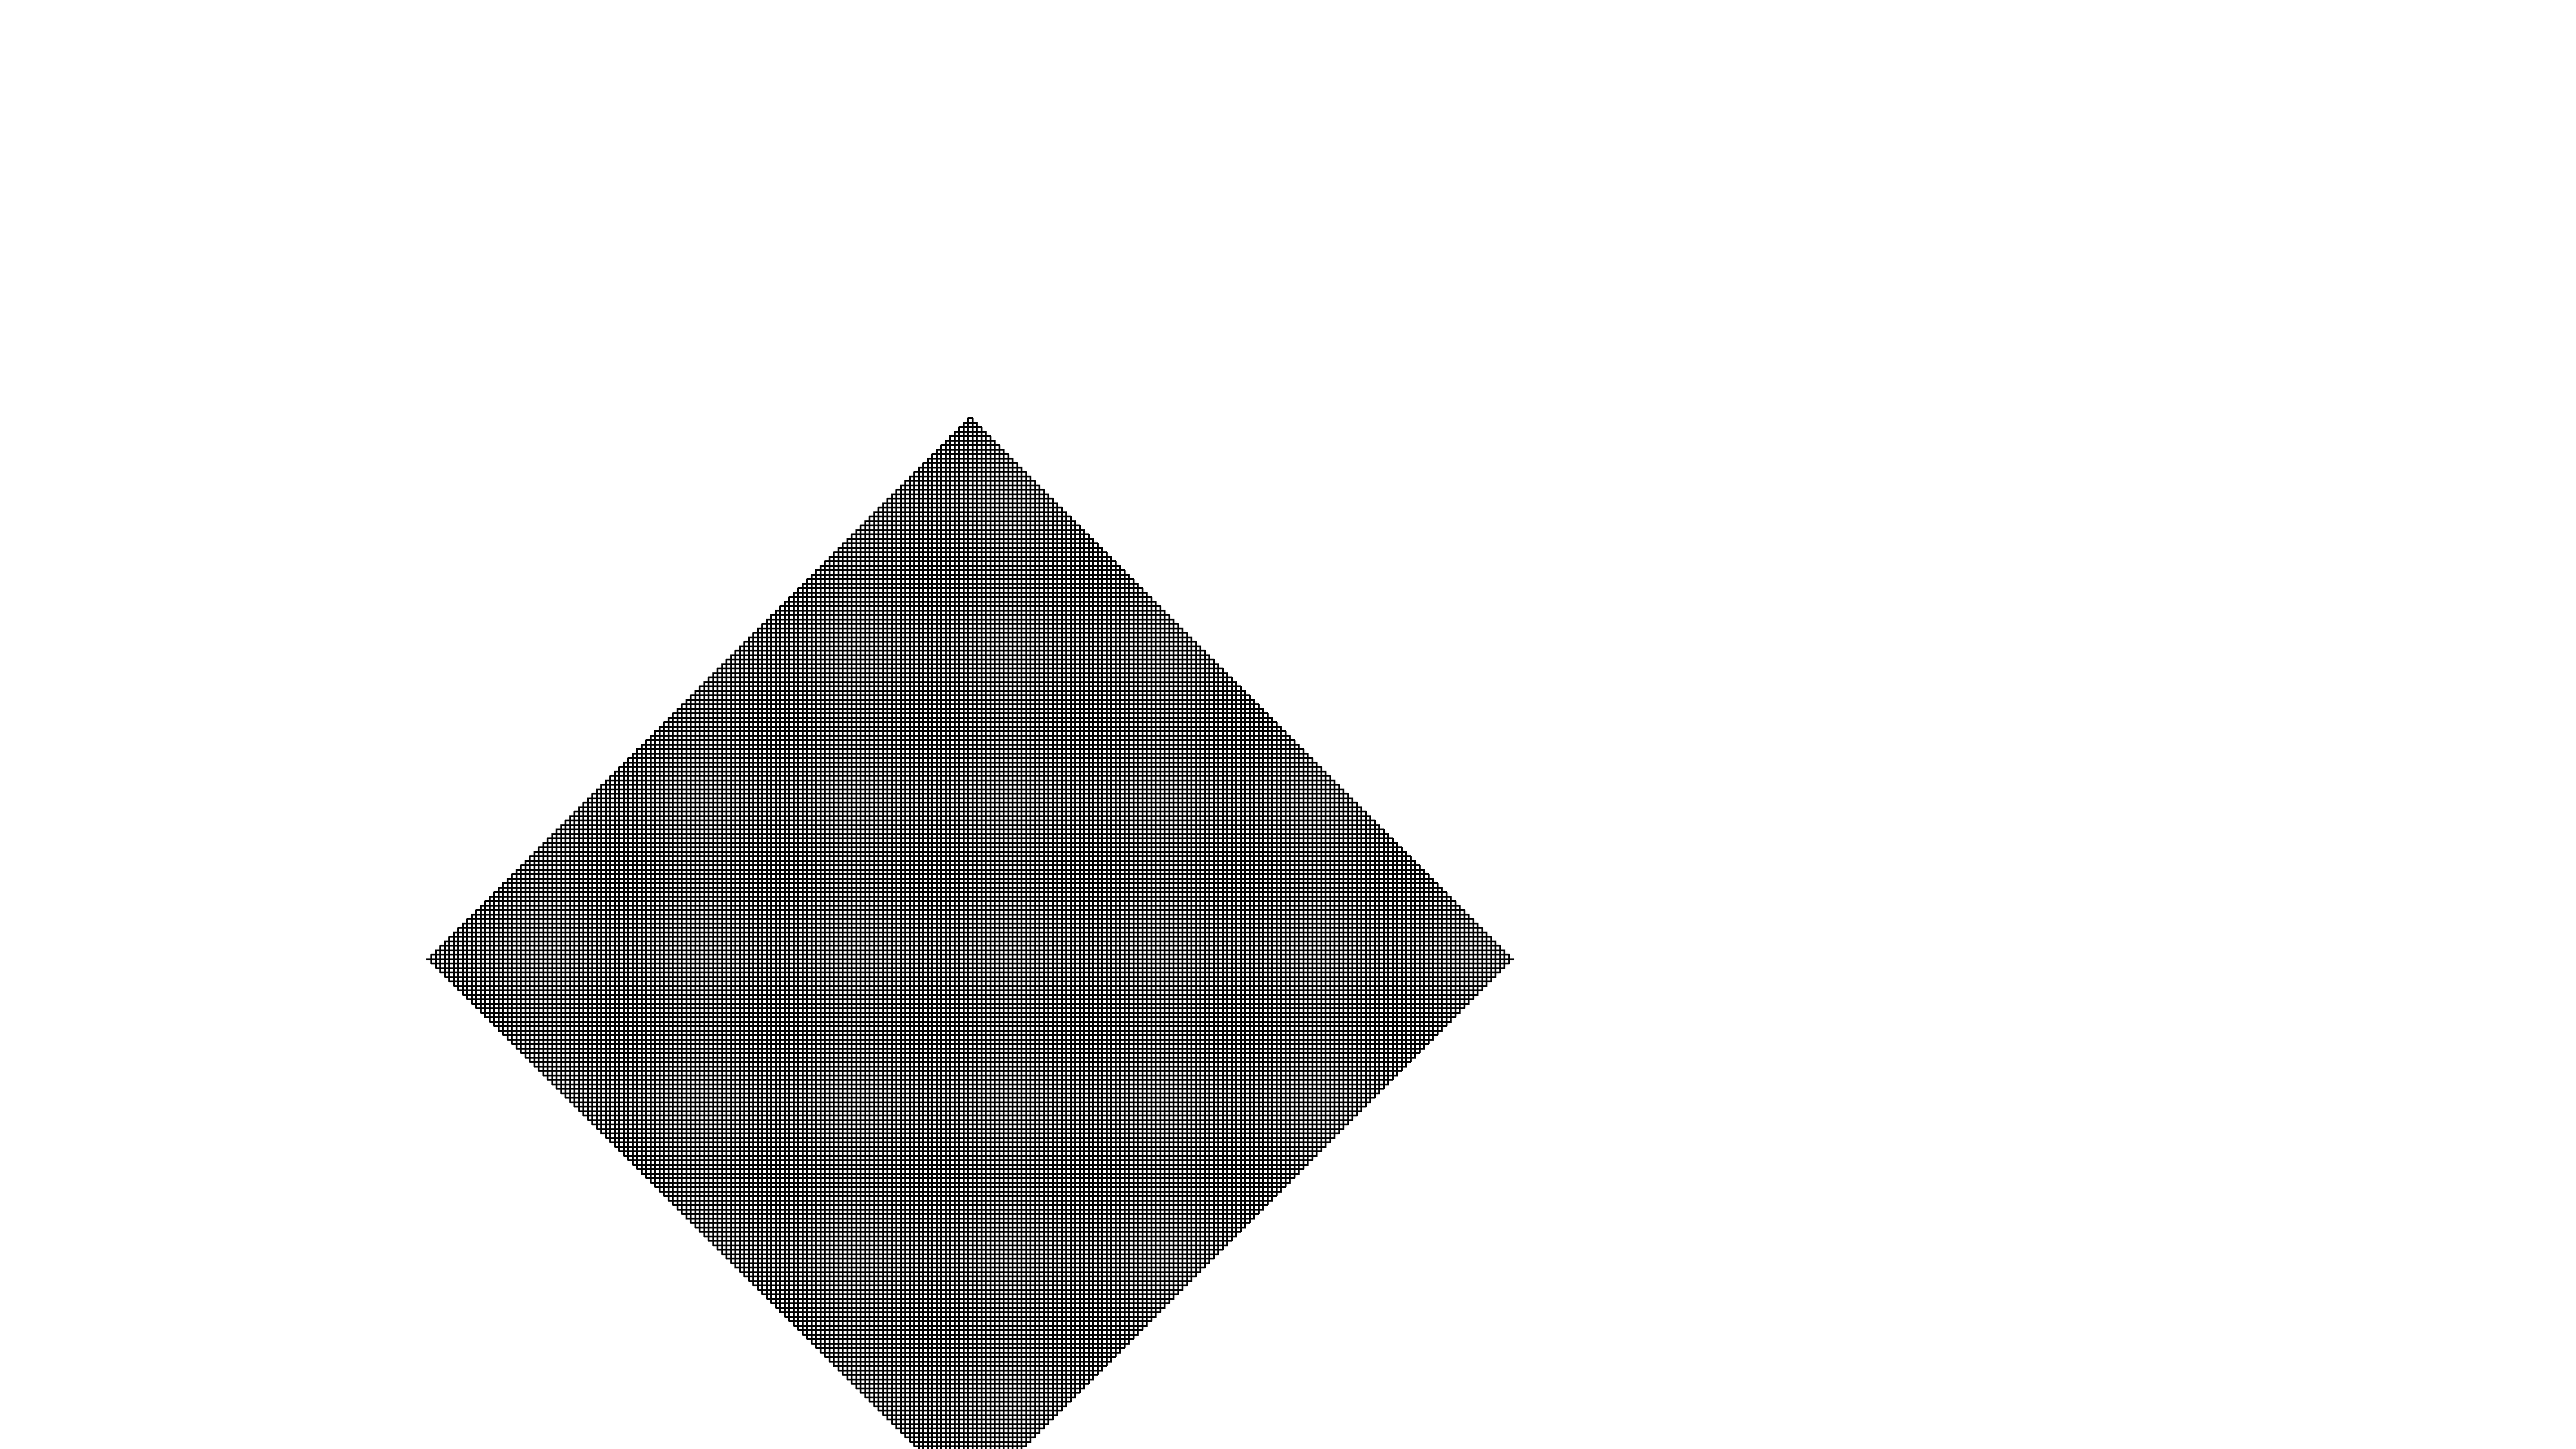

Values plotted in this chart, from the file beside it:
x, y, z
0, 0, 0
0.05, 0, 3.061616997868383e-18
0.05, 0, 0.05
0.1, 0, 0.05
0.1, 0, 0.0
0.05, 0, -9.184850993605149e-18
0.05, 0, -0.05
0.1, 0, -0.05
0.1, 0, -6.938893903907228e-18
0.15, 0, -3.877276906038845e-18
0.15, 0, 0.05
0.1, 0, 0.05
0.1, 0, 0.1
0.15, 0, 0.1
0.15, 0, 0.05
0.2, 0, 0.05
0.2, 0, 0.1
0.15, 0, 0.1
0.15, 0, 0.15
0.2, 0, 0.15
0.2, 0, 0.2
0.25, 0, 0.2
0.25, 0, 0.15
0.2, 0, 0.15
0.2, 0, 0.1
0.25, 0, 0.1
0.25, 0, 0.15
0.3, 0, 0.15
0.3, 0, 0.1
0.35, 0, 0.1
0.35, 0, 0.05
0.3, 0, 0.05
0.3, 0, 0.1
0.25, 0, 0.1
0.25, 0, 0.05
0.3, 0, 0.05
0.3, 0, -1.3877787807814457e-17
0.25, 0, -2.3062638801419604e-17
0.25, 0, -0.05
0.2, 0, -0.05
0.2, 0, -2.7755575615628914e-17
0.25, 0, -1.2447490626286998e-17
0.25, 0, 0.05
0.2, 0, 0.05
0.2, 0, -2.0816681711721685e-17
0.15, 0, -3.000153270532683e-17
0.15, 0, -0.05
0.2, 0, -0.05
0.2, 0, -0.1
0.15, 0, -0.1
0.15, 0, -0.05
0.1, 0, -0.05
0.1, 0, -0.1
0.15, 0, -0.1
0.15, 0, -0.15
0.2, 0, -0.15
0.2, 0, -0.1
0.25, 0, -0.1
0.25, 0, -0.15
0.2, 0, -0.15
... 58,990 more rows
